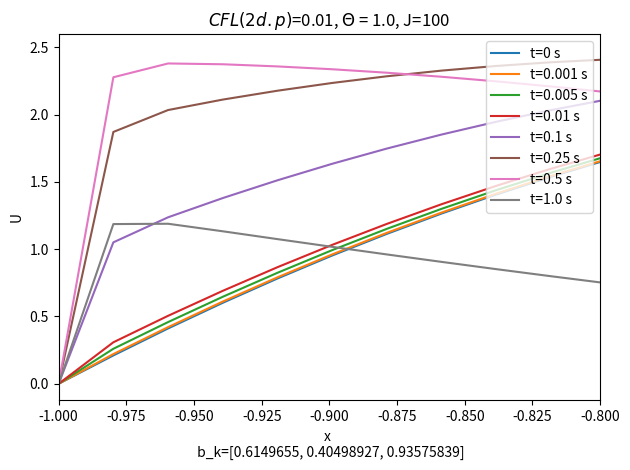

Reproduce this figure in Python.
#Benjamin Dalby
from scipy import sparse as sp
import numpy as np
import matplotlib.pyplot as plt
from copy import copy

def get_legendre(k, J, seed=None):
    l = 0
    b_k = []
    for i in range(1,k+1):
        if seed is None:
            l_t, b_k_t = gen_legendre(i, J)
        else:
            l_t, _ = gen_legendre(i, J)
            b_k_t = seed[i-1]
        l += l_t
        b_k.append(b_k_t)

    return l, b_k

def gen_legendre(k, J):
    '''Get the term L(x)b_k. Generates the legendre polynomail over {-1,1} and then shifts the range of L(x)b_k to > 0'''
    p = []
    for i in range(1,k+1):
        p.append(i)
    l = np.polynomial.legendre.Legendre(p, window=np.asarray([0,1])).linspace(J, domain=[-1,1])
    l = l[1]
    r = np.random.uniform(size=1)

    print(f'bk={r}')

    out = l*r
    C = np.min(out)
    if C < 0:
        out += abs(C)

    return out, r

def a_t(U : np.ndarray, j :int, del_t: float, del_x: float, a_val : float, theta : float) -> float:
    #Our a(t) function. Use the max/min function to select which version of u_x we are using
    #depending on the "direction" of the "wind". Note we multiply by -1 because the upwind method
    #has U^j+1 = U^j - (rest of method) where our main method has U^j+1 = U^j + (rest of method) 
    #NB: here theta can represent either theta or 1-theta depending on the caller. In practice
    #we are always calling with 1-theta as theta only exists on the unknown side of the equation
    mu_x = del_t / del_x
    return  mu_x*theta*(max(a_val,0)*(U[j+1]-U[j]))

def theta_solve(U : np.ndarray, t: int | float, epsilon : float, a_val : float, del_t  : float, del_x : float, theta : float, snapshots = list) -> list[np.ndarray]:
    #t has been calculated so tends to be a float, convert for loop control
    try:
        t = int(round(t))
    except Exception as e:
        raise e

    mu = del_t / (del_x**2)
    mu_x = del_t / del_x

    results = []
    J = U.shape[0] #length of array in space
    A = np.zeros(shape=(J,J), dtype=np.float64)
    b = np.zeros(shape=(J), dtype=np.float64)
    c = np.zeros_like(b)

    for j in range(1, J-1):
        #The paramerts are fixed, so A is constant
        #Set up A at the boundarys
        A[0,0] = 1
        A[-1,-1] = 1

        #General case
        A[j, j-1] =-1*(epsilon*theta*mu) 
        A[j,j] = 1 + (2*epsilon*theta*mu) + a_val*theta*mu_x
        A[j, j+1] = -1*a_val*theta*mu_x - (epsilon*theta*mu)

        A = sp.csr_matrix(A)

    for n in range(t):
        for j in range(1, J-1):
            b[j] = U[j] + epsilon*mu*(1-theta)*(U[j+1] - 2*U[j] + U[j-1]) + a_t(U, j, del_t, del_x, a_val, (1-theta))

        x = sp.linalg.spsolve(A,b)

        if (n+1)*del_t in snapshots:
            results.append(copy(x))

        U = copy(x)

    return results

def main():
    J = 100
    R = 1
    L  = -1
    del_x = (R - L) / J
    del_t = 0.0001
    a_val = 1.0         #Advection strength set to values of a(t)
    epsilon = 0.001         #Diffusion strength
    theta = 1.0
    target_time = 1     #length of time to run for in "real time", seconds
    use_legendre = True
    #seed = None
    seed = [0.6149655,0.40498927,0.93575839]
    zoom=True

    T = target_time / del_t
    print(f'T= {T}')
    print(f'mu = {del_t/(del_x**2)}')
    print(f'CFL = {a_val*del_t/(del_x)}')

    x = np.linspace(-1,1,J)
    if use_legendre:
        l, b_k = get_legendre(3, J, seed)
        U = ((1-x)**4)*(1+x)*l
    else:
        U = ((1-x)**4)*(1+x)

    snapshots = [0, 0.001, 0.005, 0.01, 0.1, 0.25, 0.5, 1.0]
    r_head = copy(U)
    results = theta_solve(U, T, epsilon, a_val, del_t, del_x, theta, snapshots)
    results.insert(0,r_head)


    for r,s in list(zip(results, snapshots)):
        plt.plot(x,r,label=f"t={s} s")
        plt.ylabel("U")
        plt.title(f"$CFL (2 d.p)$={round(a_val*del_t/(del_x),2)}, $\Theta$ = {theta}, J={J}")
        plt.legend(loc="upper right")
        if use_legendre:
            plt.xlabel(f"x \n b_k={b_k}")
            plt.tight_layout()
        else:
            plt.xlabel("x")

        if zoom:
            plt.xlim(-1,-0.8)
    plt.show()

main()
